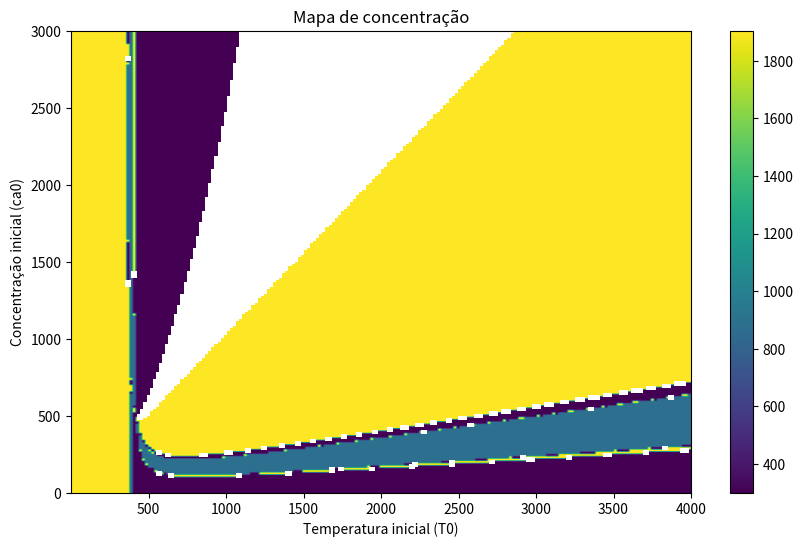
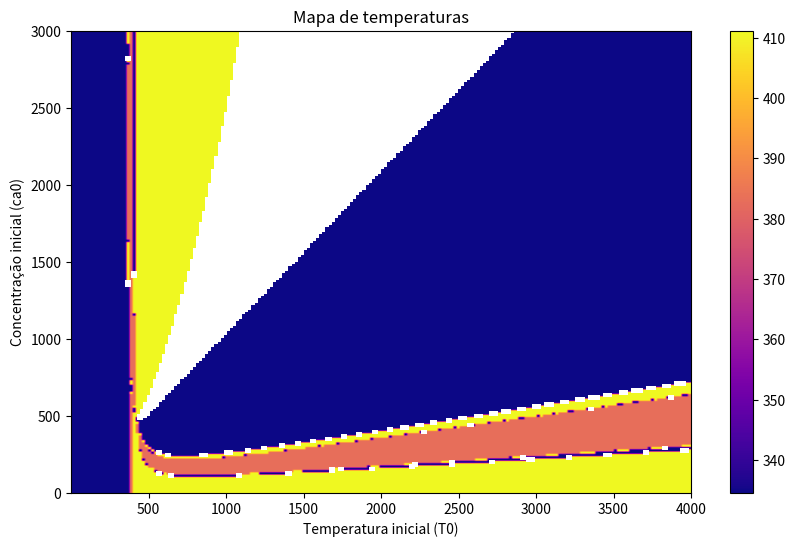

Python code for these plots, in order:
#Instale numpy e matplotlib para a visualização do código
#%%
import time
from numpy import exp, sqrt
import matplotlib.pyplot as plt
import numpy as np
# import numba # Removed numba dependency
import os

start_time = time.time()

########### VALORES DAS VARIÁVEIS FIXAS ##########
ca_in = 2000
VOL = 10
tau = 50
k0 = 1.0e8
E = 7.04e4
R = 8.314
DH = 2e5
rho = 1e3
cp = 4.18e3
UA = 1.5e3
Te = 330
Tc = 280
###################################################


# @numba.jit(nopython=True, cache=True) 
def xy_system(x, y): # sistema de equações dado no enunciado

    
    f1 = 0.0005 * x + (50000 * exp(-9622 / y)) * x - 1
    f2 = (2526 * exp(-9622 / y)) * x - 0.00312 * y + 1
    
    df1dx = 0.0005 + 50000 * exp(-9622 / y)
    df1dy = (4.811e8 * x * exp(-9622 / y)) / y**2
    df2dx = 2526 * exp(-9622 / y)
    df2dy = (2.431e7 * x * exp(-9622 / y)) / y**2 - 0.00312

    return f1, f2, df1dx, df1dy, df2dx, df2dy

# @numba.jit(nopython=True, cache=True)
def caT_system(ca, T): #sistema de equações usando-se os valores de referência
    k_T = k0 * exp(-E / (R * T))
    # dk_T = (E / (R * T**2)) * k_T # Unused variable
    dk_T = (E / (R * T**2)) * k_T
    
    nan_package = (np.nan, np.nan, np.nan, np.nan, np.nan, np.nan)
    if T < 0:
       #Verfica se T não é negativo (fisicamente impossível)
        return nan_package

    k_T = k0 * exp(-E / (R * T))
    if k_T > 1e12: # Verifica se k_T não explodiu para infinito (máquina)
        return nan_package
    
    f1 = ca_in - ca - tau * k_T * ca
    f2 = rho * cp * VOL / tau * (Te - T) - UA * (T - Tc) + DH * VOL * k_T * ca
    
    df1dca = -k_T * tau - 1
    df1dT = -tau * ca * dk_T
    df2dca = DH * VOL * k_T
    df2dT = -rho * cp * VOL / tau - UA + DH * VOL * ca * dk_T
    
    return f1, f2, df1dca, df1dT, df2dca, df2dT

# @numba.jit(nopython=True, cache=True)

def resolver(x0, y0, system_funcs, p): #função que aplica o método numérico
    contador = 0
    dif = float('inf')
    xi = float(x0)
    yi = float(y0)
    
    while dif > 1e-8:
        f1, f2, d1dx, d1dy, d2dx, d2dy = system_funcs(xi, yi)
        
        J = [[d1dx, d1dy], 
             [d2dx, d2dy]]
        
        detJ = J[0][0] * J[1][1] - J[0][1] * J[1][0]
        if sqrt(detJ**2) < 1e-12:
            detJ = np.nan

        xm1 = xi - (1 / detJ) * (f1 * d2dy - f2 * d1dy)
        ym1 = yi - (1 / detJ) * (f2 * d1dx - f1 * d2dx)
        
        difx = np.sqrt((xm1 - xi)**2)
        dify = np.sqrt((ym1 - yi)**2)
        
        if difx > dify:
            dif = difx
        else:
            dif = dify
            
        xi = xm1
        yi = ym1
        contador += 1
        if contador > 1e3: 
            return np.nan, np.nan #verifica se a convergência não travou por falha do método
        
    if p == 1:   
        # with numba.objmode():
        # Este código roda no interpretador Python normal
        print(f'x{contador} = {xi}, | y{contador} = {yi}, | dif = {dif}')
    return xi, yi

# --- Execução Automática (Sem Inputs) ---

output_dir = "02_Reator_Newton_Raphson/images"
if not os.path.exists(output_dir):
    os.makedirs(output_dir)

print('Solução da letra a):')
resolver(1, 1, xy_system, 1)

Vetortesteca = [600, 1200, 2000] 
VetortesteT = [305, 350, 420]

for c in range(0,3):
        print(f'Para ca = {Vetortesteca[c]} e  T_0 = {VetortesteT[c]}:')
        resolver(Vetortesteca[c], VetortesteT[c], caT_system, 1)


# Configuração automática para os mapas de calor
ca0menor = 0
ca0maior = 3000
passosca = 200 # Reduzido para testar rápido, aumentar se precisar de mais resolução

T0menor = 0.1
T0maior = 4000
passosT = 200

ca0_vals = np.arange(ca0menor, ca0maior+1, (ca0maior-ca0menor)/passosca)    
T0_vals = np.arange(T0menor, T0maior+1, (T0maior-T0menor)/passosT)

ca_final = np.zeros((len(ca0_vals), len(T0_vals)))
T_final = np.zeros((len(ca0_vals), len(T0_vals)))

for i, ca0 in enumerate(ca0_vals):
     for j, T0 in enumerate(T0_vals):
         xi, yi = resolver(ca0, T0, caT_system, 0)
         ca_final[i, j] = xi
         T_final[i, j] = yi

# Plot 1: Mapa de Concentração
fig, ax = plt.subplots(figsize=(10, 6))
im = ax.imshow(ca_final, aspect='auto', origin='lower', cmap='viridis',
               extent=[T0_vals.min(), T0_vals.max(), ca0_vals.min(), ca0_vals.max()]) 
ax.set_title('Mapa de concentração')
ax.set_xlabel('Temperatura inicial (T0)') 
ax.set_ylabel('Concentração inicial (ca0)') 
fig.colorbar(im, ax=ax)
save_path = os.path.join(output_dir, 'mapa_concentracao.png')
plt.savefig(save_path, dpi=300)
print(f"Mapa de concentração salvo em {save_path}")
# plt.show()

# Plot 2: Mapa de Temperaturas
fig2, ax2 = plt.subplots(figsize=(10, 6))
im2 = ax2.imshow(T_final, aspect='auto', origin='lower', cmap='plasma',
                 extent=[T0_vals.min(), T0_vals.max(), ca0_vals.min(), ca0_vals.max()])
ax2.set_title('Mapa de temperaturas')
ax2.set_ylabel('Concentração inicial (ca0)')
ax2.set_xlabel('Temperatura inicial (T0)')
fig2.colorbar(im2, ax=ax2)
save_path2 = os.path.join(output_dir, 'mapa_temperaturas.png')
plt.savefig(save_path2, dpi=300)
print(f"Mapa de temperaturas salvo em {save_path2}")
# plt.show()

end_time = time.time()
print(f"\nTempo de execução total: {end_time - start_time:.4f} segundos")
